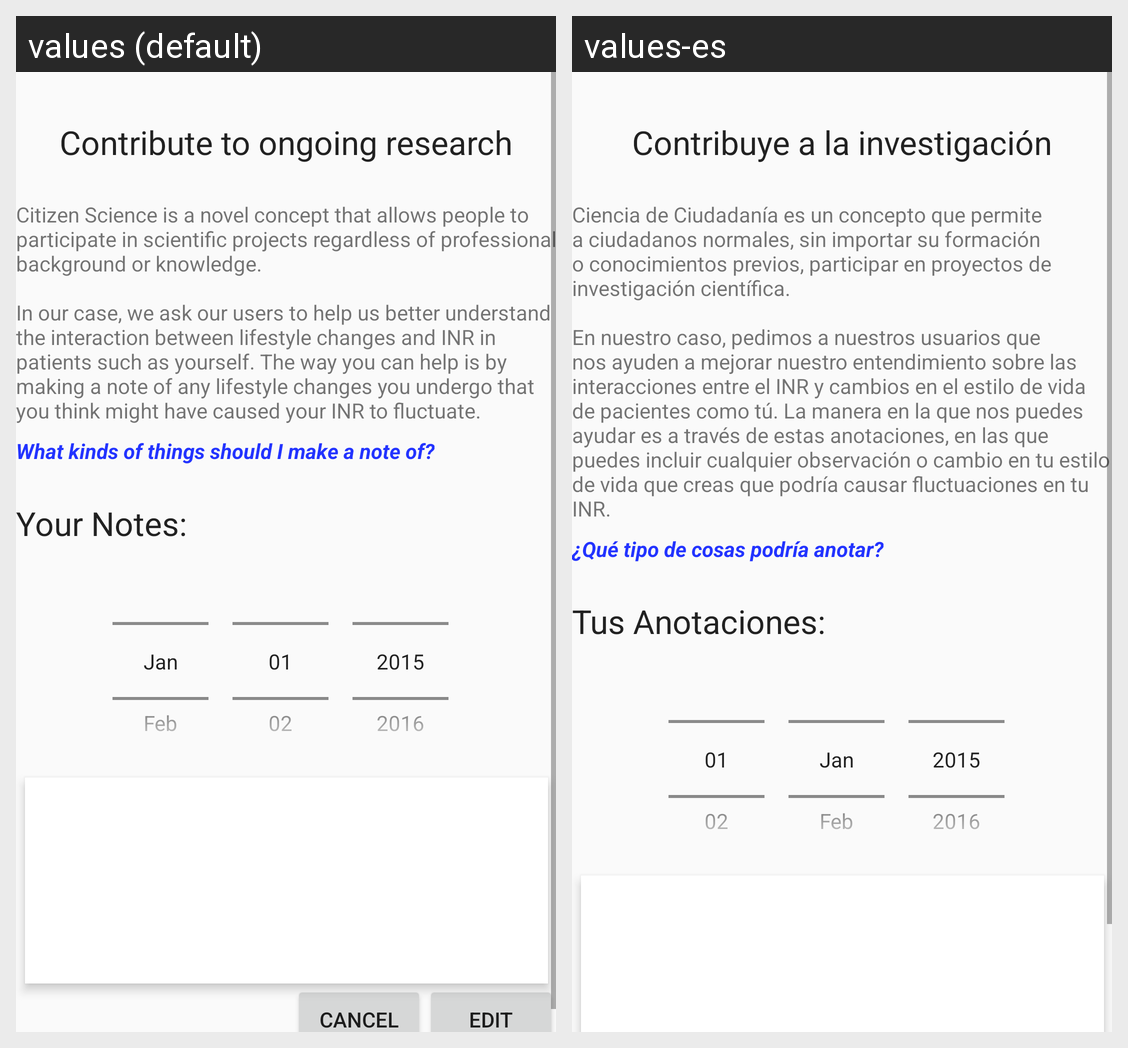

The Android screen above is rendered under two locales of the same app. Produce the string resources it draws, with the default and per-locale values.
Android screen res/layout/fragment_notes.xml rendered under 2 locales, left to right: values (default), values-es. Device: Nexus 5 (rendered at 1080×1920; each locale shown at half size, 540×960, under a caption strip naming it); theme AppTheme.
Strings drawn on this screen, with the default value and each locale's value (text and hints the layout hard-codes, and strings that could not be matched under every locale, appear in the picture but are not listed):

citsci_title
  values: Contribute to ongoing research
  values-es: Contribuye a la investigación

cit_sci_description
  values: Citizen Science is a novel concept that allows people to participate in scientific projects regardless of professional background or knowledge. 
      
      In our case, we ask our users to help us better understand the interaction between lifestyle changes and INR in patients such as yourself. The way you can help is by making a note of any lifestyle changes you undergo that you think might have caused …[clipped]
  values-es: Ciencia de Ciudadanía es un concepto que permite a ciudadanos normales, sin importar su formación o conocimientos previos, participar en proyectos de investigación científica. 
      
      En nuestro caso, pedimos a nuestros usuarios que nos ayuden a mejorar nuestro entendimiento sobre las interacciones entre el INR y cambios en el estilo de vida de pacientes como tú. La manera en la que nos puedes ayudar …[clipped]

citsci_question1
  values: What kinds of things should I make a note of?
  values-es: ¿Qué tipo de cosas podría anotar?

citsci_your_notes
  values: Your Notes:
  values-es: Tus Anotaciones:
